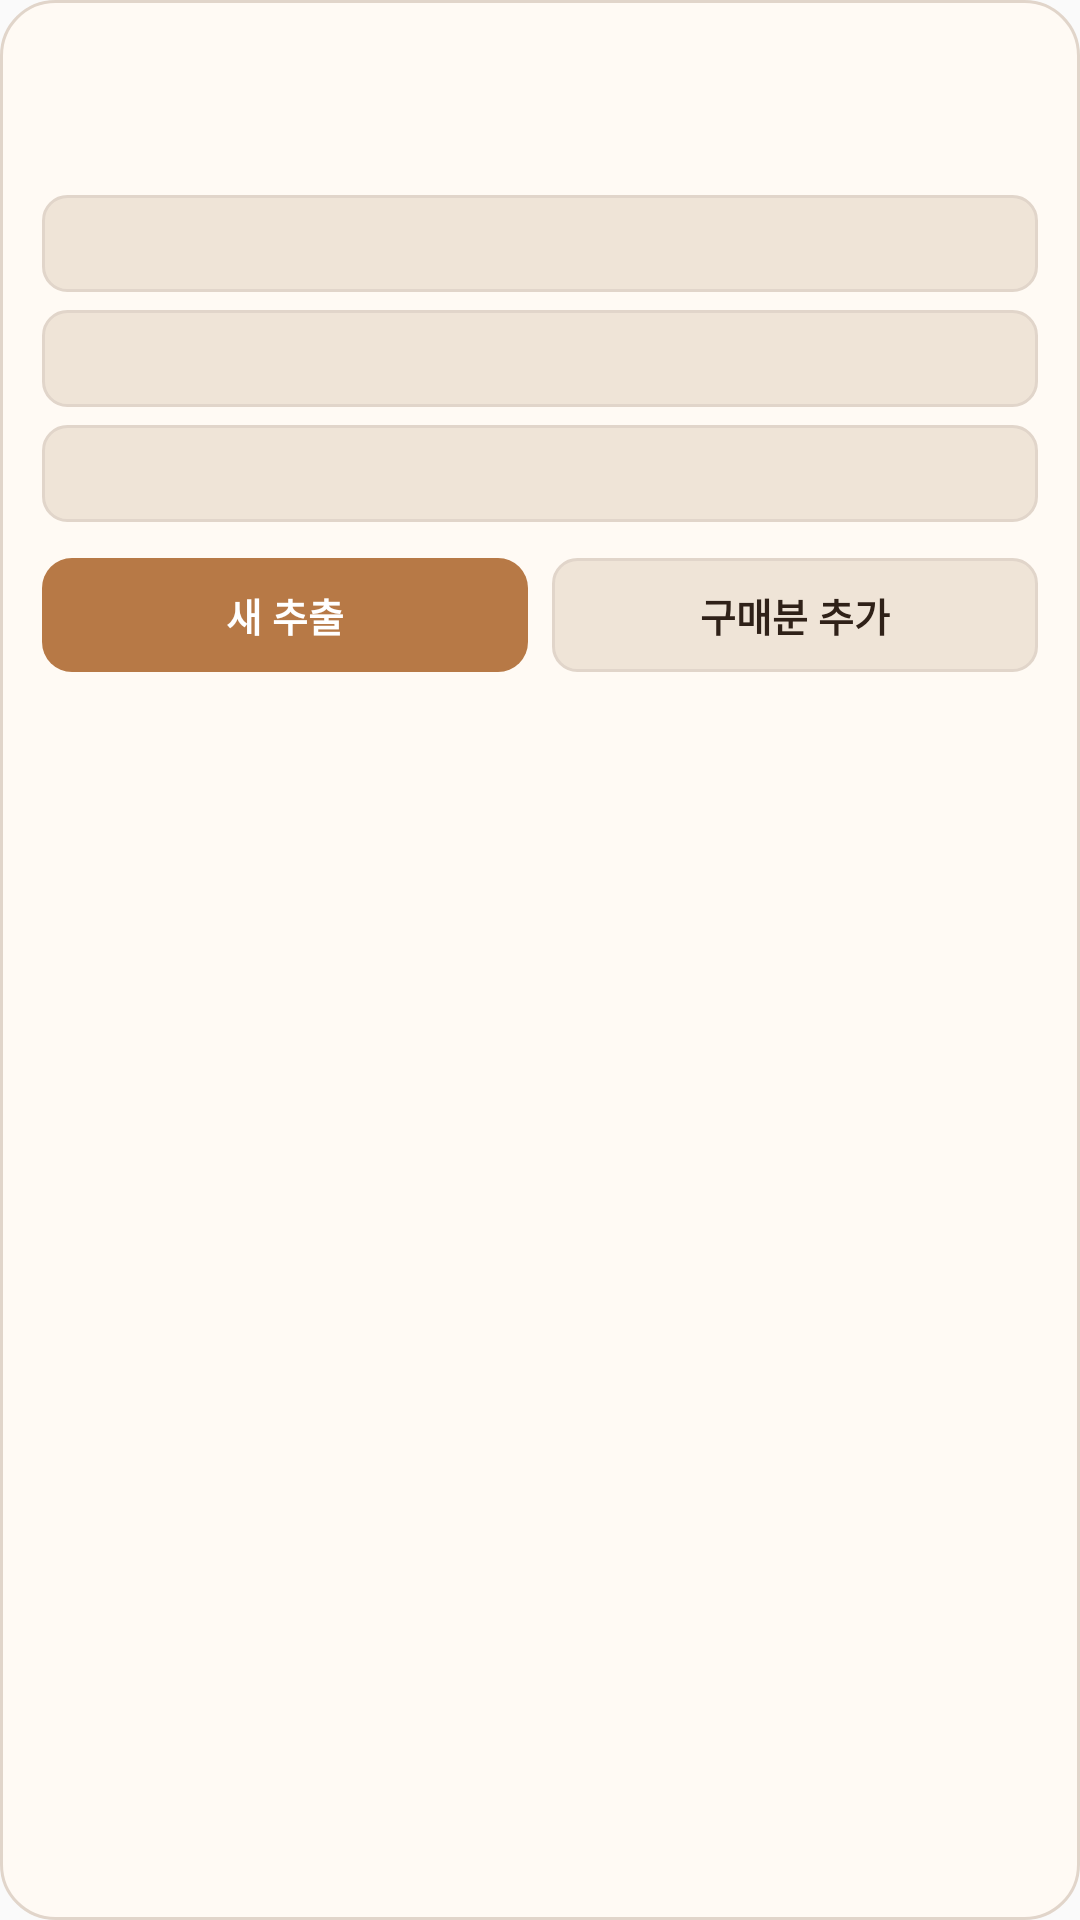

Here is an Android app screen rendered from its layout file. Give the layout XML and the strings, colors and styles it references.
<!-- AndroidManifest.xml: application theme AppTheme -->
<!-- res/layout/widget_brew_history.xml -->
<LinearLayout xmlns:android="http://schemas.android.com/apk/res/android"
  android:id="@+id/widget_root"
  android:layout_width="match_parent"
  android:layout_height="match_parent"
  android:background="@drawable/widget_background"
  android:orientation="vertical"
  android:padding="14dp">

  <TextView
    android:id="@+id/widget_title"
    android:layout_width="match_parent"
    android:layout_height="wrap_content"
    android:ellipsize="end"
    android:maxLines="1"
    android:textColor="#2F2118"
    android:textSize="17sp"
    android:textStyle="bold" />

  <TextView
    android:id="@+id/widget_subtitle"
    android:layout_width="match_parent"
    android:layout_height="wrap_content"
    android:ellipsize="end"
    android:maxLines="1"
    android:textColor="#735F50"
    android:textSize="12sp" />

  <TextView
    android:id="@+id/history_one"
    android:layout_width="match_parent"
    android:layout_height="wrap_content"
    android:layout_marginTop="12dp"
    android:background="@drawable/widget_chip"
    android:ellipsize="end"
    android:maxLines="1"
    android:padding="8dp"
    android:textColor="#2F2118"
    android:textSize="12sp"
    android:textStyle="bold" />

  <TextView
    android:id="@+id/history_two"
    android:layout_width="match_parent"
    android:layout_height="wrap_content"
    android:layout_marginTop="6dp"
    android:background="@drawable/widget_chip"
    android:ellipsize="end"
    android:maxLines="1"
    android:padding="8dp"
    android:textColor="#2F2118"
    android:textSize="12sp" />

  <TextView
    android:id="@+id/history_three"
    android:layout_width="match_parent"
    android:layout_height="wrap_content"
    android:layout_marginTop="6dp"
    android:background="@drawable/widget_chip"
    android:ellipsize="end"
    android:maxLines="1"
    android:padding="8dp"
    android:textColor="#2F2118"
    android:textSize="12sp" />

  <LinearLayout
    android:layout_width="match_parent"
    android:layout_height="38dp"
    android:layout_marginTop="12dp"
    android:orientation="horizontal">

    <TextView
      android:id="@+id/action_brew"
      android:layout_width="0dp"
      android:layout_height="match_parent"
      android:layout_marginEnd="8dp"
      android:layout_weight="1"
      android:background="@drawable/widget_button"
      android:gravity="center"
      android:text="새 추출"
      android:textColor="#FFFFFF"
      android:textSize="13sp"
      android:textStyle="bold" />

    <TextView
      android:id="@+id/action_lot"
      android:layout_width="0dp"
      android:layout_height="match_parent"
      android:layout_weight="1"
      android:background="@drawable/widget_chip"
      android:gravity="center"
      android:text="구매분 추가"
      android:textColor="#2F2118"
      android:textSize="13sp"
      android:textStyle="bold" />
  </LinearLayout>
</LinearLayout>
<!-- resources referenced by this layout -->
<resources>
  <!-- drawable widget_background (drawable) -->
  <shape xmlns:android="http://schemas.android.com/apk/res/android">
    <solid android:color="#FFFAF4" />
    <corners android:radius="18dp" />
    <stroke android:width="1dp" android:color="#E1D5CA" />
  </shape>
  <!-- drawable widget_button (drawable) -->
  <shape xmlns:android="http://schemas.android.com/apk/res/android">
    <solid android:color="#B77946" />
    <corners android:radius="10dp" />
  </shape>
  <!-- drawable widget_chip (drawable) -->
  <shape xmlns:android="http://schemas.android.com/apk/res/android">
    <solid android:color="#EFE4D7" />
    <corners android:radius="8dp" />
    <stroke android:width="1dp" android:color="#E1D5CA" />
  </shape>
  <style name="AppTheme" parent="Theme.AppCompat.DayNight.NoActionBar">
      <item name="android:enforceNavigationBarContrast" tools:targetApi="29">true</item>
      <item name="android:editTextBackground">@drawable/rn_edit_text_material</item>
      <item name="colorPrimary">@color/colorPrimary</item>
      <item name="android:statusBarColor">#fffaf4</item>
    </style>
  <color name="colorPrimary">#023c69</color>
</resources>
